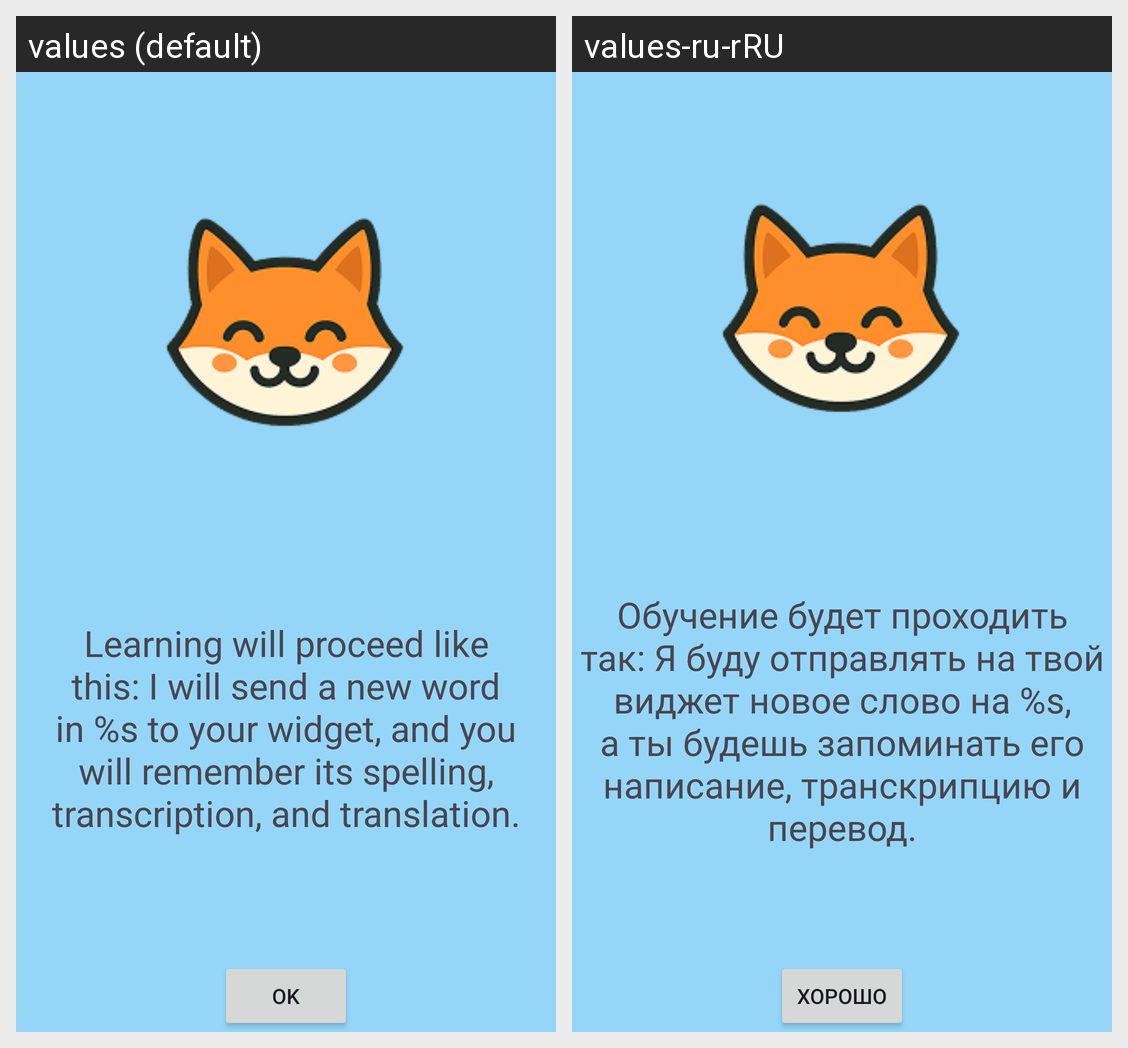

The same Android screen rendered under two of its app's locales, left to right. List the strings drawn on it with the default value and each locale's translation.
Android screen res/layout/fragment3.xml rendered under 2 locales, left to right: values (default), values-ru-rRU. Device: Nexus 5 (rendered at 1080×1920; each locale shown at half size, 540×960, under a caption strip naming it); theme Theme.Widgetlingo.
Strings drawn on this screen, with the default value and each locale's value (text and hints the layout hard-codes, and strings that could not be matched under every locale, appear in the picture but are not listed):

learning_description
  values: Learning will proceed like this: I will send a new word in %s to your widget, and you will remember its spelling, transcription, and translation.
  values-ru-rRU: Обучение будет проходить так: Я буду отправлять на твой виджет новое слово на %s, а ты будешь запоминать его написание, транскрипцию и перевод.

ok
  values: OK
  values-ru-rRU: Хорошо
